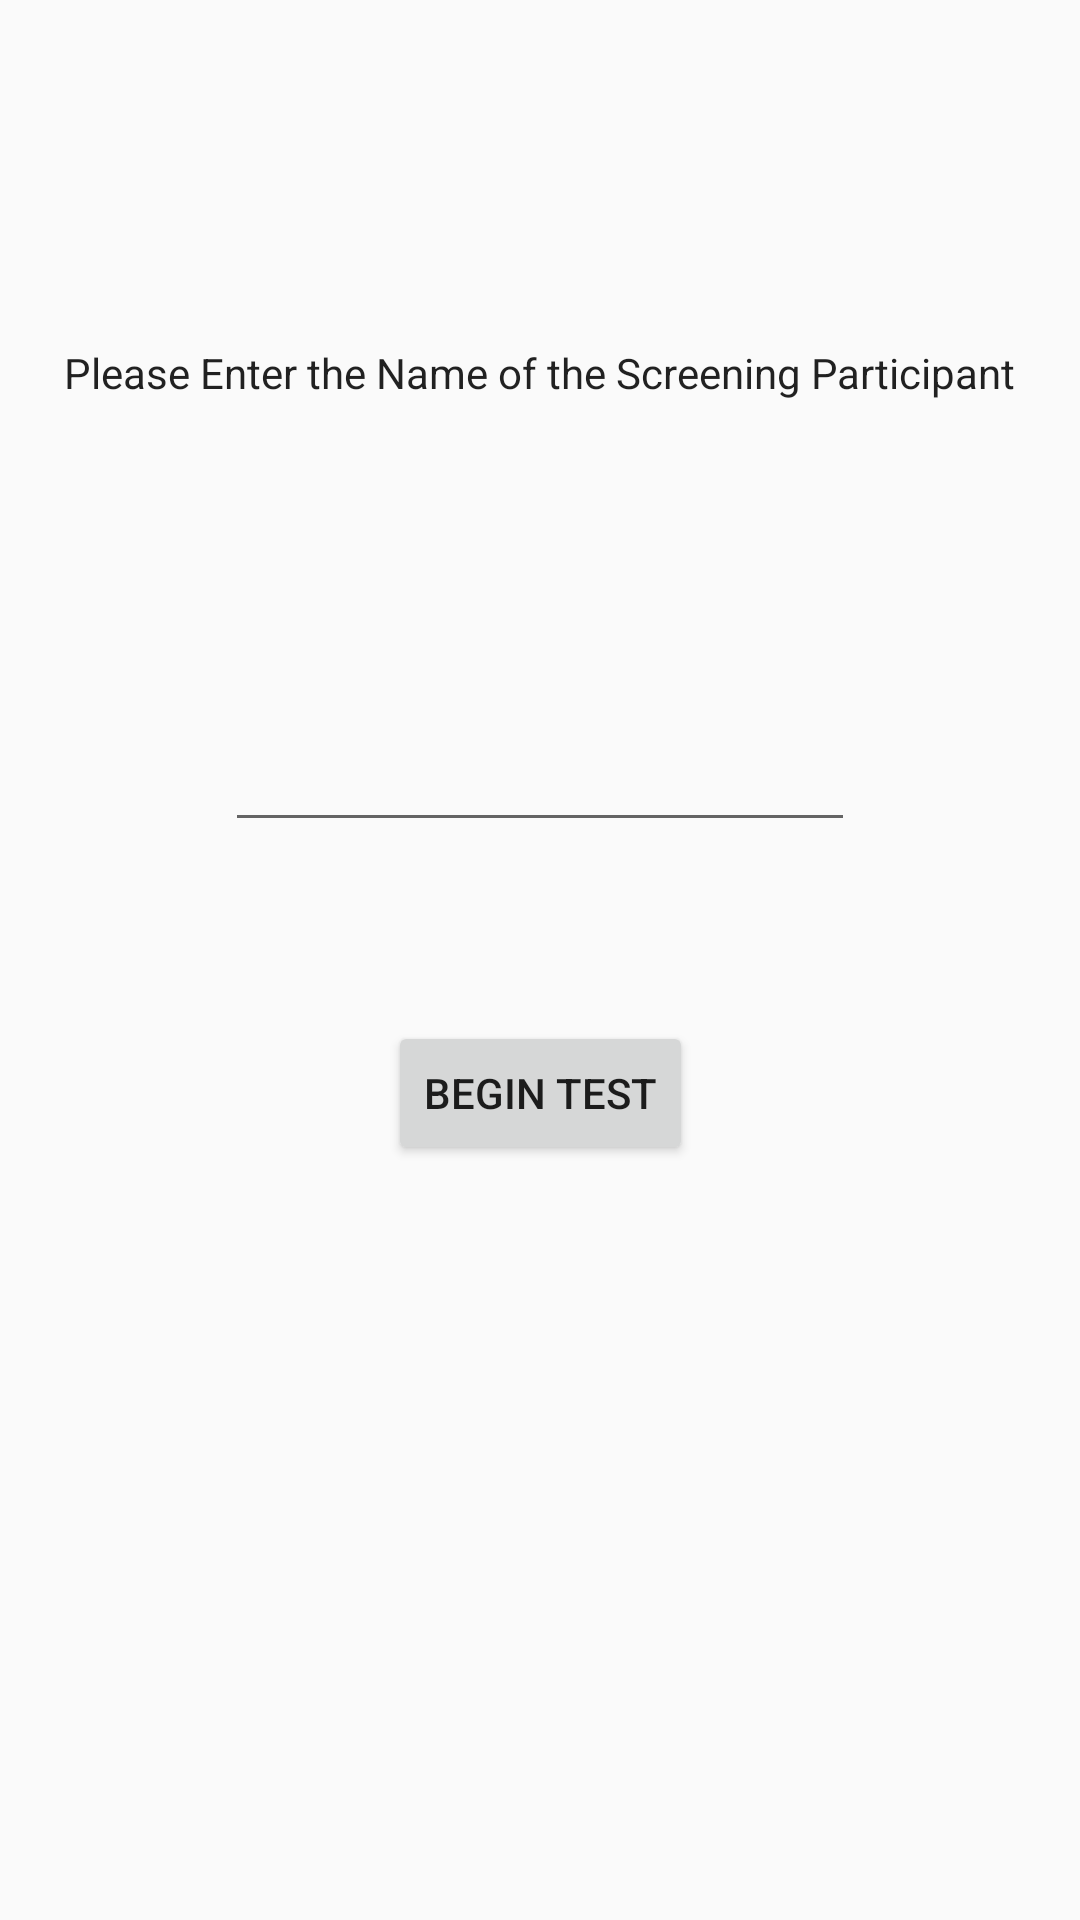

Layout XML and referenced resources for this Android screen:
<!-- AndroidManifest.xml: application theme AppTheme -->
<!-- res/layout/activity_pre_test.xml -->
<?xml version="1.0" encoding="utf-8"?>
<android.support.constraint.ConstraintLayout xmlns:android="http://schemas.android.com/apk/res/android"
    xmlns:app="http://schemas.android.com/apk/res-auto"
    xmlns:tools="http://schemas.android.com/tools"
    android:layout_width="match_parent"
    android:layout_height="match_parent"
    tools:context=".PreTestActivity">

    <TextView
        android:id="@+id/InfoView"
        android:layout_width="wrap_content"
        android:layout_height="wrap_content"
        android:layout_marginBottom="400dp"
        android:layout_marginEnd="8dp"
        android:layout_marginStart="8dp"
        android:layout_marginTop="8dp"
        android:text="@string/InfoExplain"
        android:textAppearance="@style/TextAppearance.AppCompat"
        android:textColorLink="#504AC3"
        app:layout_constraintBottom_toBottomOf="parent"
        app:layout_constraintEnd_toEndOf="parent"
        app:layout_constraintStart_toStartOf="parent"
        app:layout_constraintTop_toTopOf="parent" />

    <EditText
        android:id="@+id/editText"
        android:theme="@style/MyEditTextStyle"
        android:layout_width="wrap_content"
        android:layout_height="wrap_content"
        android:layout_marginBottom="128dp"
        android:layout_marginEnd="8dp"
        android:layout_marginStart="8dp"
        android:layout_marginTop="8dp"
        android:ems="10"
        android:gravity="center"
        android:inputType="textPersonName"
        android:shadowColor="#2B22E1"
        android:text="@string/empty"
        app:layout_constraintBottom_toBottomOf="parent"
        app:layout_constraintEnd_toEndOf="parent"
        app:layout_constraintStart_toStartOf="parent"
        app:layout_constraintTop_toTopOf="parent" />

    <Button
        android:id="@+id/startTest"
        android:layout_width="wrap_content"
        android:layout_height="wrap_content"
        android:layout_marginBottom="200dp"
        android:layout_marginEnd="8dp"
        android:layout_marginStart="8dp"
        android:layout_marginTop="8dp"
        android:onClick="onBeginClick"
        android:text="@string/beginTest"
        app:layout_constraintBottom_toBottomOf="parent"
        app:layout_constraintEnd_toEndOf="parent"
        app:layout_constraintStart_toStartOf="parent"
        app:layout_constraintTop_toBottomOf="@+id/editText" />
</android.support.constraint.ConstraintLayout>
<!-- resources referenced by this layout -->
<resources>
  <string name="InfoExplain">Please Enter the Name of the Screening Participant</string>
  <string name="beginTest">Begin Test</string>
  <string name="empty" />
  <style name="AppTheme" parent="Theme.AppCompat.Light.DarkActionBar">
          
          <item name="colorPrimary">@color/colorPrimary</item>
          <item name="colorPrimaryDark">@color/colorPrimaryDark</item>
          <item name="colorAccent">@color/colorAccent</item>
      </style>
  <!-- not gathered from this repository: default colours our renderer supplied (Android Studio template values) -->
  <color name="colorPrimary">#FF6200EE</color>
  <color name="colorPrimaryDark">#FF3700B3</color>
  <color name="colorAccent">#FF03DAC5</color>
</resources>
